15-way image classification set "15_Scene_Cartoon" from GitHub (autumn-tilley/Cartoon-Classification-Exploration); label vocabulary: bedroom, coast, forest, highway, industrial, inside city, kitchen, living room, mountain, office, open country, store, street, suburb, tall building.

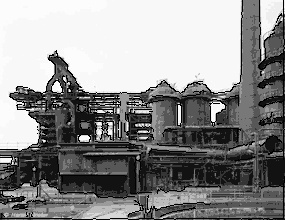
Label: industrial

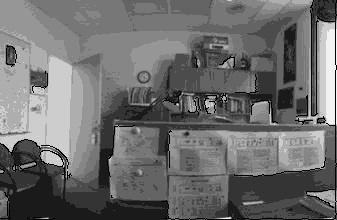
Label: office

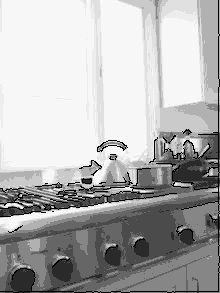
Label: kitchen

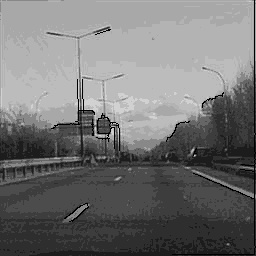
Label: highway

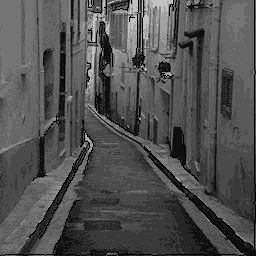
Label: street

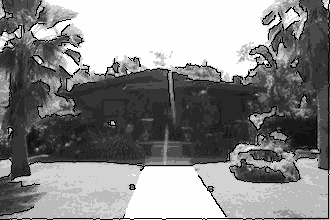
Label: suburb
